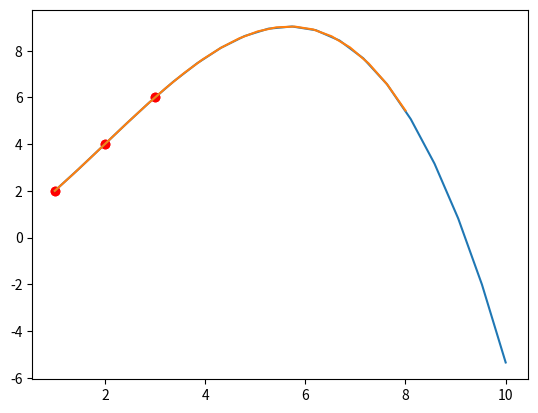

The matplotlib source for this figure:
import numpy as np
import matplotlib.pyplot as plt
import numpy.polynomial.polynomial as Polynomial


def interpolate(x_pints, y_points, deggree):
    """
    just test and explanation
    fittin polynom by using two array contain x and y
    x[i] = y[i] points that the polynomial must to satisfy
    this method is junst the wrapper of nympy.polyfit
    :return:  instance of polynom with type  ndarray contains coeficient of polynomials
    """
    return np.polyfit(x_pints, y_points, deggree)


def create_polynomial_function(coeficient, range):
    """
    creates polynomial accoding given coeficients
    :param coeficient: ndarray
    :param range: x belengs from range[0] to range[1]
    :return: double array x and y args
    """
    p = np.poly1d(coeficient)
    print(type(p))
    x_args = np.linspace(range[0], range[1], 20)
    y_args = [p(i) for i in x_args]
    return x_args, y_args  # return two args


def interpolate_test(x, y):
    x = np.array(x)
    y = np.array(y)
    poly = np.polyfit(x, y, 3)
    # print(poly)
    # print(np.poly1d(poly))
    # print(type(poly))
    p = np.poly1d(poly)
    x_args = np.linspace(1, 8, 20)
    y_args = [p(i) for i in x_args]
    plt.plot(x_args, y_args)
    plt.scatter(x, y, color='red')
    # plt.show()

    # print(p(1))
    # print(poly[1])
    # print(poly.__str__())


x = [1, 2, 3]
y = [2, 4, 6]
results = interpolate(x, y, 3)
args1, args2 = create_polynomial_function(results, [1, 10])
plt.plot(args1, args2)
plt.scatter(x, y, color='red')
plt.show()

interpolate_test([1, 2, 3], [2, 4, 6])
